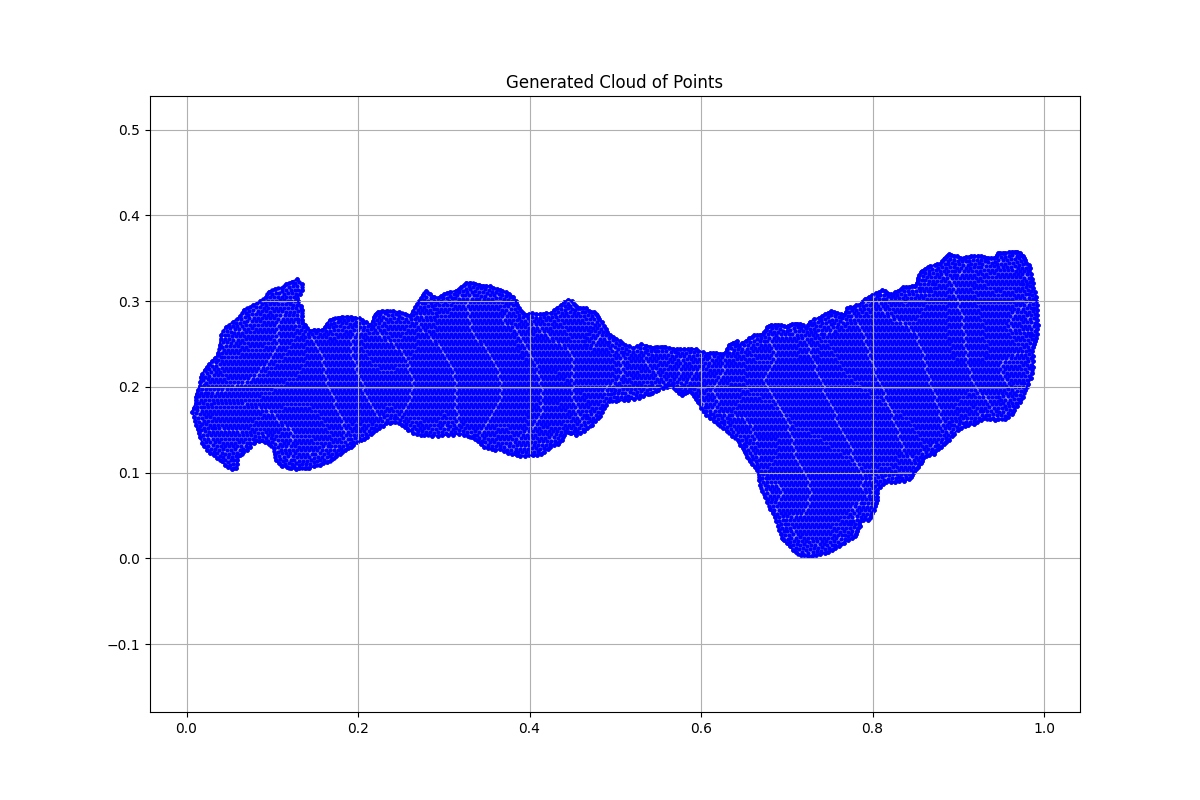

Data behind this chart, as committed beside it:
x, y, region, boundary_flag
0.03701, 0.2394, 1.0, 1.0
0.03882, 0.2495, 1.0, 1.0
0.04026, 0.2607, 1.0, 1.0
0.04568, 0.2697, 1.0, 1.0
0.05435, 0.2758, 1.0, 1.0
0.06265, 0.2823, 1.0, 1.0
0.06662, 0.2899, 1.0, 1.0
0.07782, 0.2953, 1.0, 1.0
0.08576, 0.2997, 1.0, 1.0
0.09226, 0.3047, 1.0, 1.0
0.09587, 0.3112, 1.0, 1.0
0.1031, 0.3141, 1.0, 1.0
0.1118, 0.3159, 1.0, 1.0
0.1165, 0.3202, 1.0, 1.0
0.1229, 0.3228, 1.0, 1.0
0.1287, 0.3253, 1.0, 1.0
0.1341, 0.3195, 1.0, 1.0
0.1349, 0.3134, 1.0, 1.0
0.1323, 0.3087, 1.0, 1.0
0.1291, 0.304, 1.0, 1.0
0.1302, 0.2997, 1.0, 1.0
0.1331, 0.2946, 1.0, 1.0
0.1341, 0.2892, 1.0, 1.0
0.1341, 0.2827, 1.0, 1.0
0.1341, 0.2784, 1.0, 1.0
0.1385, 0.2726, 1.0, 1.0
0.141, 0.2683, 1.0, 1.0
0.1442, 0.2653, 1.0, 1.0
0.1482, 0.2667, 1.0, 1.0
0.1533, 0.2667, 1.0, 1.0
0.1582, 0.2659, 1.0, 1.0
0.1614, 0.2699, 1.0, 1.0
0.1636, 0.2736, 1.0, 1.0
0.1668, 0.2776, 1.0, 1.0
0.1708, 0.2795, 1.0, 1.0
0.1764, 0.2808, 1.0, 1.0
0.1808, 0.2818, 1.0, 1.0
0.1867, 0.2819, 1.0, 1.0
0.1914, 0.2818, 1.0, 1.0
0.197, 0.2807, 1.0, 1.0
0.2008, 0.2799, 1.0, 1.0
0.2044, 0.2784, 1.0, 1.0
0.209, 0.2754, 1.0, 1.0
0.2146, 0.2726, 1.0, 1.0
0.2172, 0.2768, 1.0, 1.0
0.2184, 0.2815, 1.0, 1.0
0.2206, 0.2854, 1.0, 1.0
0.2229, 0.2876, 1.0, 1.0
0.2278, 0.2886, 1.0, 1.0
0.2336, 0.289, 1.0, 1.0
0.2412, 0.2882, 1.0, 1.0
0.2481, 0.2871, 1.0, 1.0
0.2543, 0.2847, 1.0, 1.0
0.2606, 0.2833, 1.0, 1.0
0.2644, 0.2889, 1.0, 1.0
0.2667, 0.2929, 1.0, 1.0
0.2689, 0.2966, 1.0, 1.0
0.2713, 0.3003, 1.0, 1.0
0.2739, 0.304, 1.0, 1.0
0.2758, 0.3077, 1.0, 1.0
... 9,201 more rows
